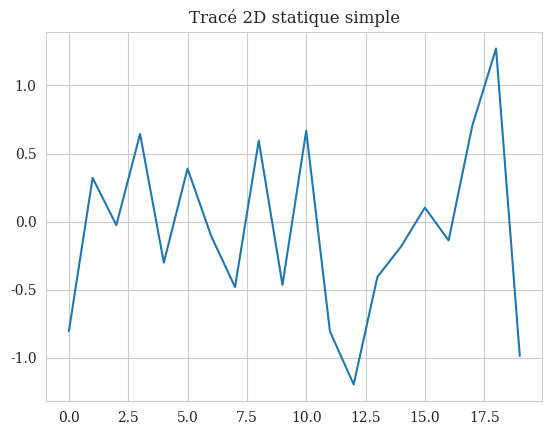
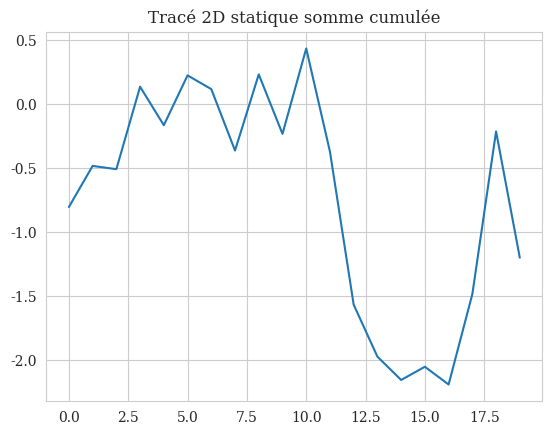
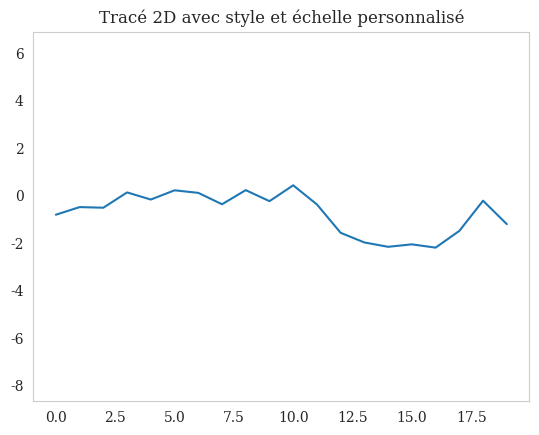
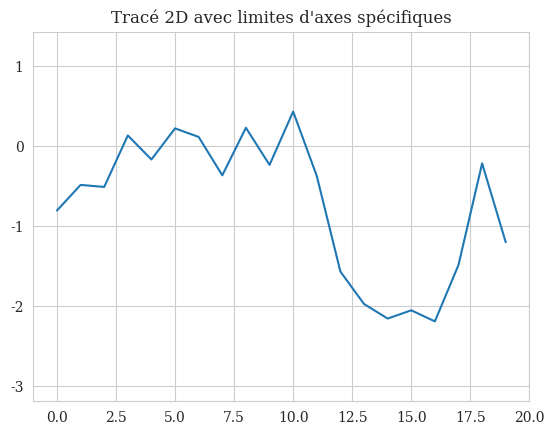
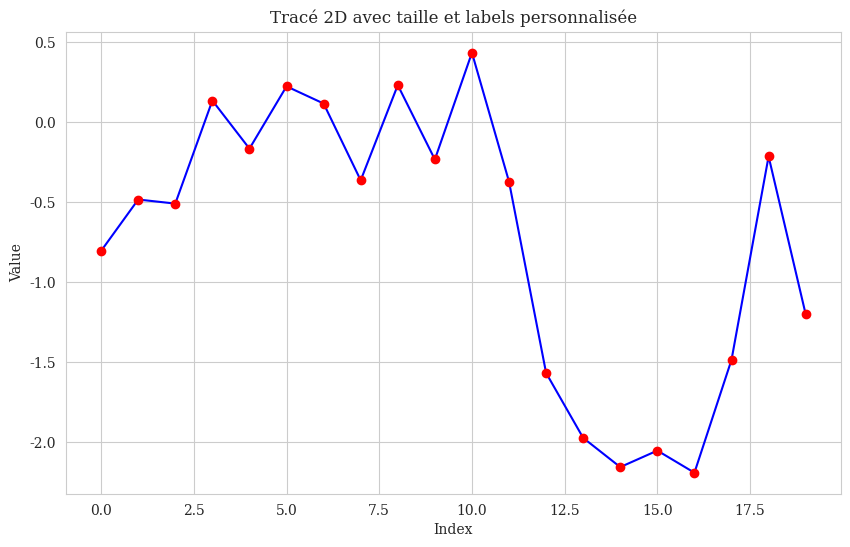
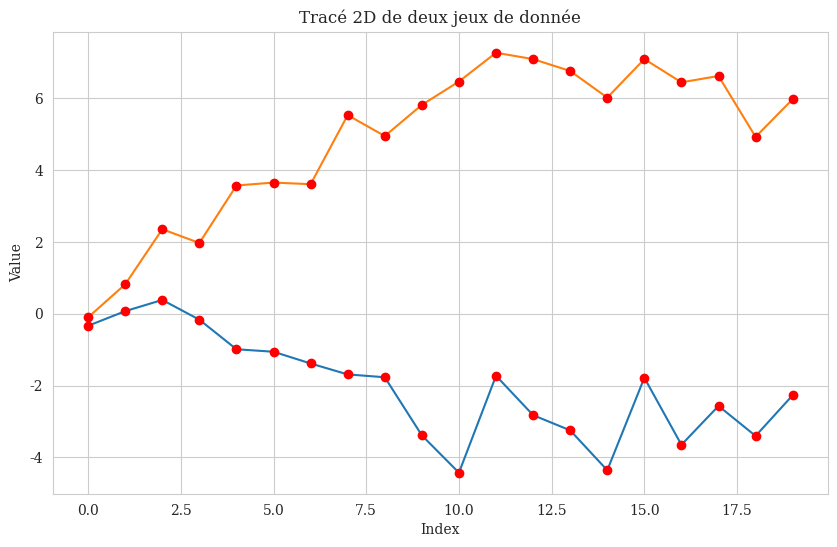
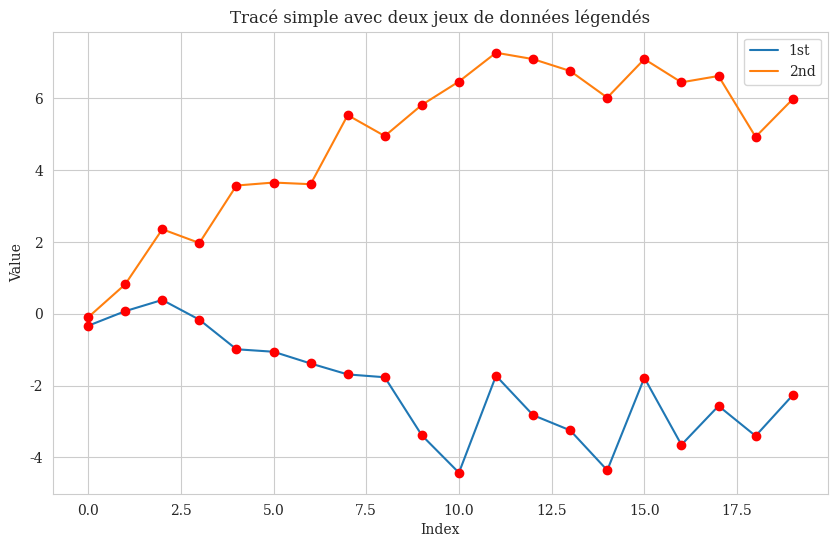
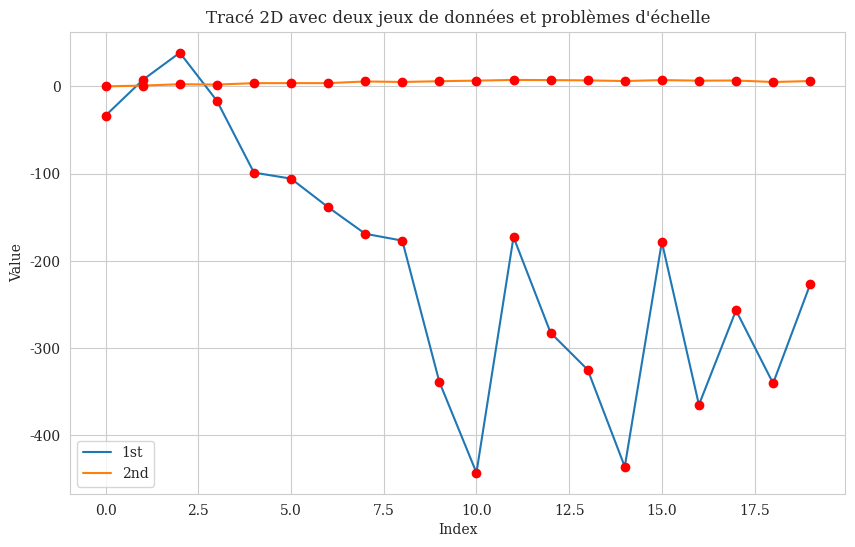
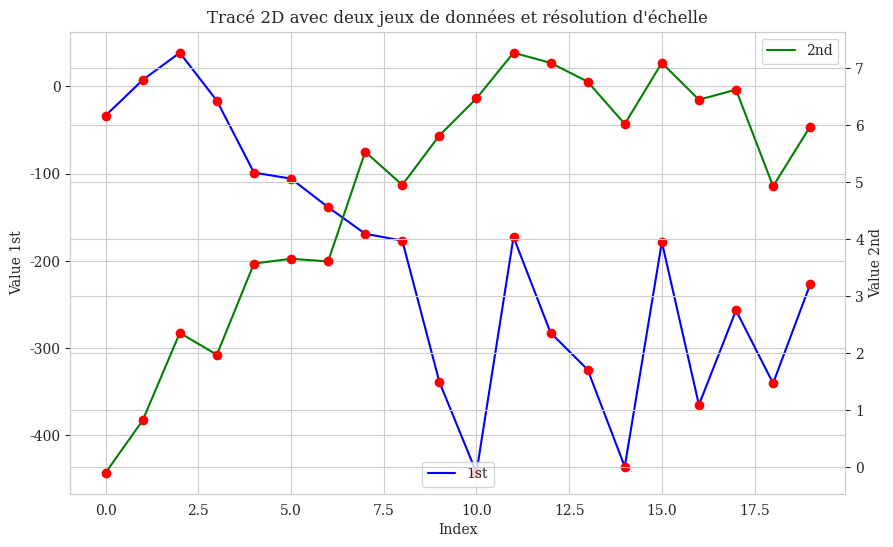
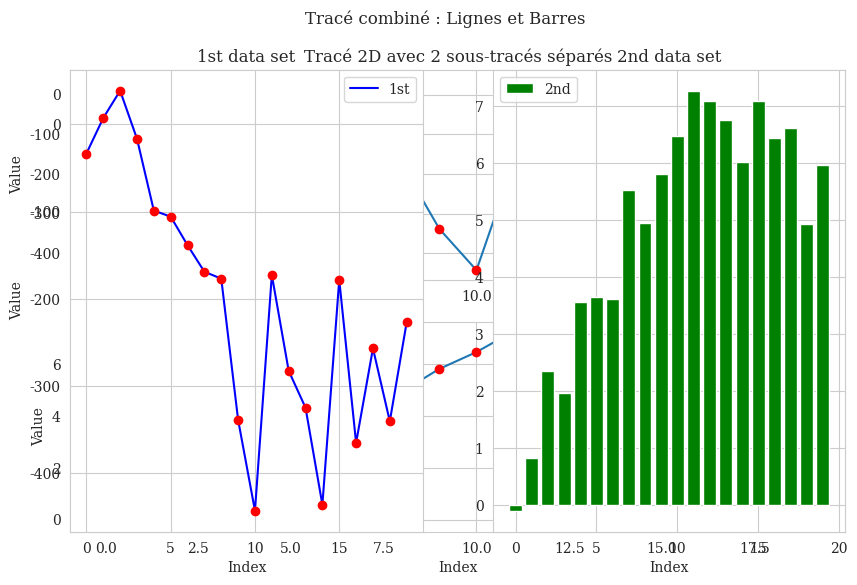
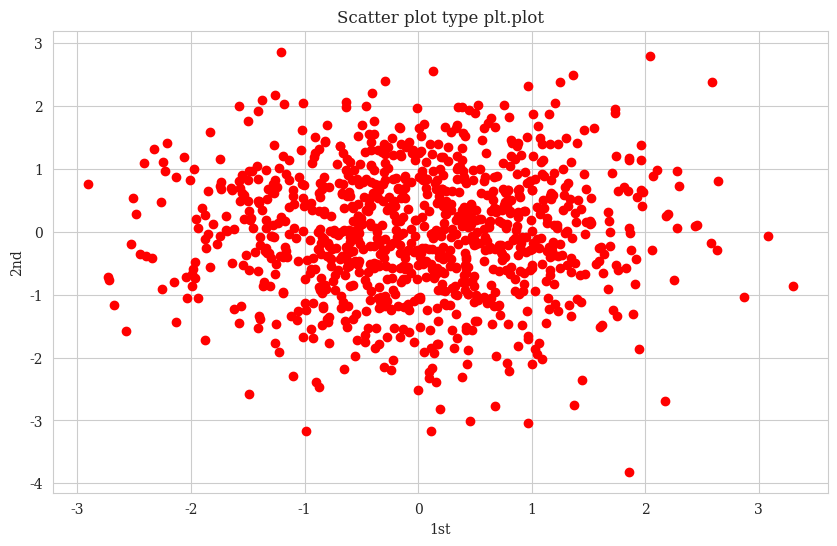
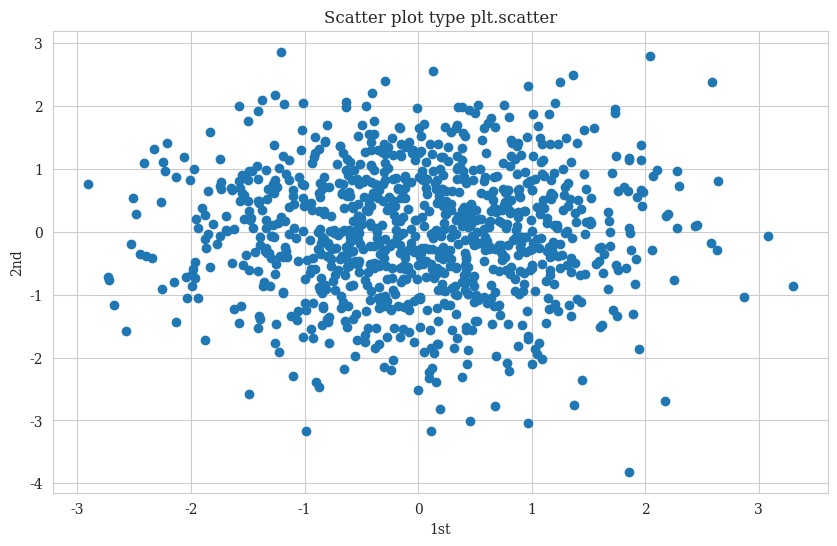
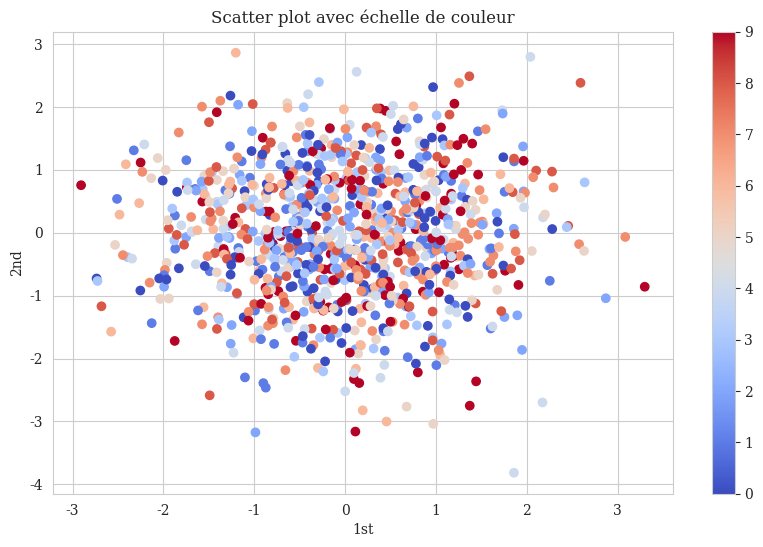
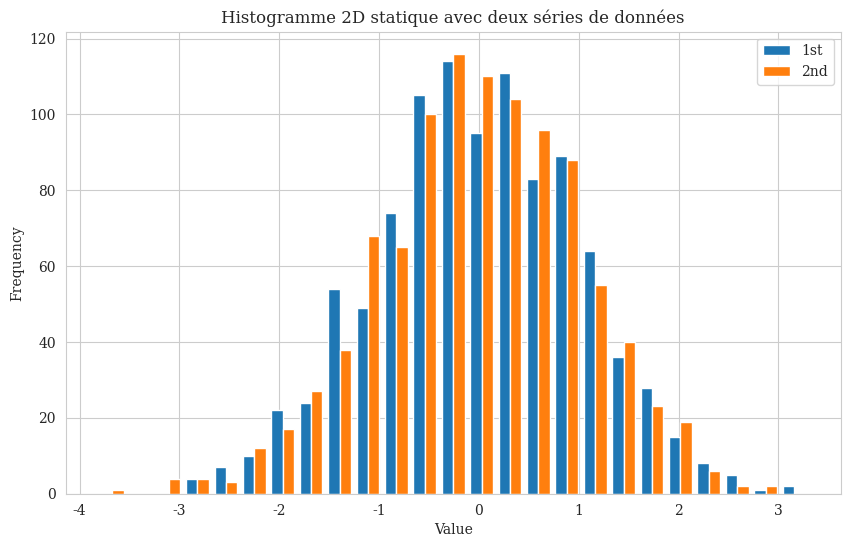
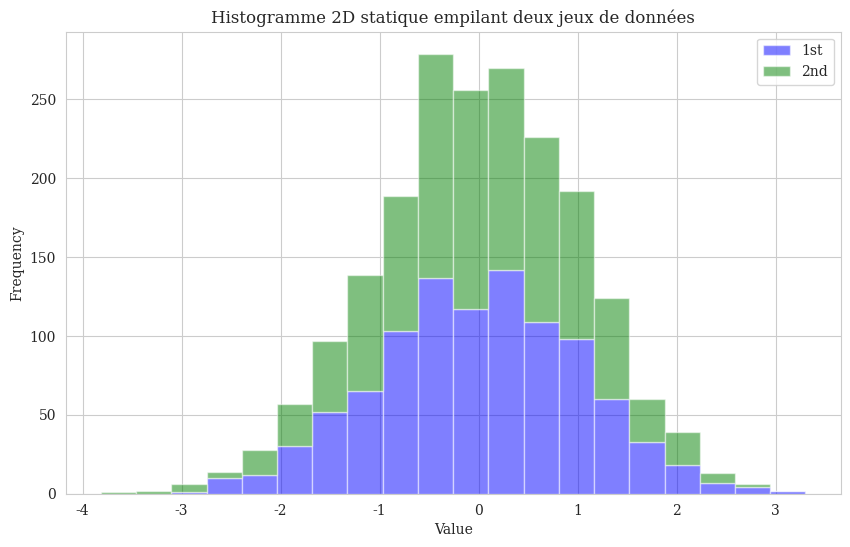
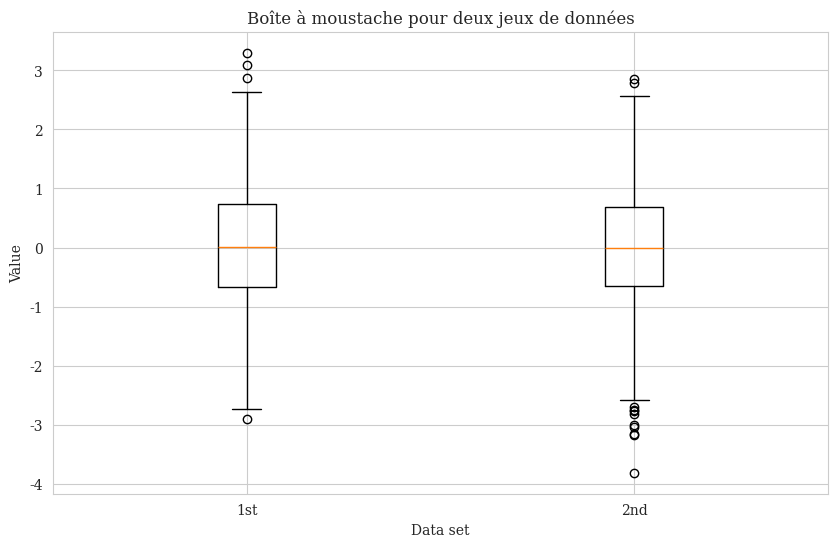

These figures' Python source, in order:
#
#
# Tests tracés 2D statiques avec Matplotlib
#
#
#

### Importation des bibliothèques nécessaires ###
import matplotlib as mpl                                                 # Matplotilib pour les tracés
import matplotlib.pyplot as plt                                          # Module pyplot pour les tracés
import seaborn as sns                                                    # Seaborn pour le style des tracés
import numpy as np                                                       # NumPy pour les calculs numériques



### Configuration du style des tracés ###
sns.set_style("whitegrid")                                               # Style avec grille blanche
mpl.rcParams['font.family'] = 'serif'                                    # Police avec empattements


### Création de données aléatoires et des axes ###
np.random.seed(1000)                                                     # Ajout d'une graine pour la reproductibilité
y = np.random.standard_normal(20)                                        # Ajout des valeurs y en données aléatoires
x = np.arange(len(y))                                                    # Ajout des valeurs x correspondant aux indices des données y


### Tracés 2D statiques simple ###
plt.figure()                                                             # Création d'une nouvelle figure
plt.plot(x, y)                                                           # Tracé 2D statiquesimple
plt.title('Tracé 2D statique simple')                                    # Titre du graphique 
plt.show()


### Tracé 2D statique somme cumulée ###
plt.figure()                                                             # Création d'une nouvelle figure
plt.plot(y.cumsum())                                                     # Tracé de la somme cumulée des données aléatoires 
plt.title('Tracé 2D statique somme cumulée')                             # Titre du graphique
plt.show()


### Tracé 2D avec style et échelle personnalisé ### 
plt.figure()                                                             # Création d'une nouvelle figure
plt.plot(y.cumsum())                                                     # Tracé avec style personnalisé de la grille et de l'échelle
plt.grid(False)                                                          # Désactive la grille
plt.axis('equal')                                                        # Mêmes échelles pour x et y
plt.title('Tracé 2D avec style et échelle personnalisé')                 # Titre du graphique
plt.show()


### Tracé 2D avec limites d'axes spécifiques ###
plt.figure()                                                             # Création d'une nouvelle figure
plt.plot(y.cumsum())                                                     # Tracé avec style personnalisé avec limites x et y
plt.xlim(-1, 20)                                                         # Limites de l'axe x
plt.ylim(np.min(y.cumsum()) -1, 
         np.max(y.cumsum()) +1)                                          # Limites de l'axe y
plt.title("Tracé 2D avec limites d'axes spécifiques")                    # Titre du graphique
plt.show()


### Tracé 2D avec taille et labels personnalisée ###
plt.figure(figsize=(10, 6))                                              # Taille de la figure
plt.plot(y.cumsum(), 'b', lw=1.5)                                        # Tracé avec taille personnalis
plt.plot(y.cumsum(), 'ro')                                               # Points rouges
plt.xlabel('Index')                                                      # Label axe x
plt.ylabel('Value')                                                      # Label axe y
plt.title('Tracé 2D avec taille et labels personnalisée')                # Titre du graphique
plt.show() 


### Tracé 2D de deux jeux de données ###
y = np.random.standard_normal((20, 2)).cumsum(axis=0)                    # Données aléatoires pour deux séries cumulées
plt.figure(figsize=(10, 6))                                              # Taille de la figure
plt.plot(y, lw=1.5)                                                      # Tracé avec taille personnalisée
plt.plot(y, 'ro')                                                        # Points rouges
plt.xlabel('Index')                                                      # Label axe x
plt.ylabel('Value')                                                      # Label axe y
plt.title('Tracé 2D de deux jeux de donnée')                             # Titre du graphique
plt.show()


### Tracé 2D avec deux jeux de données avec légende ###
plt.figure(figsize=(10, 6))                                              # Taille de la figure
plt.plot(y[:, 0], lw=1.5, label='1st')                                   # Tracé avec taille personnalisée
plt.plot(y[:, 1], lw=1.5, label='2nd')                                   # Tracé avec taille personnalisée
plt.plot(y, 'ro')                                                        # Points rouges
plt.legend(loc=0)                                                        # Légende automatique
plt.xlabel('Index')                                                      # Label axe x
plt.ylabel('Value')                                                      # Label axe y
plt.title('Tracé simple avec deux jeux de données légendés')             # Titre du graphique
plt.show()


### Tracé 2D avec plusieurs série avec légende et échelle différente ###
y[:, 0] = y[:, 0] * 100                                                  # Redimensionnement de la première série pour créer un problème d'échelle
plt.figure(figsize=(10, 6))                                              # Taille de la figure
plt.plot(y[:, 0], lw=1.5, label='1st')                                   # label de sous jeu de données
plt.plot(y[:, 1], lw=1.5, label='2nd')                                   # label de sous jeu de données
plt.plot(y, 'ro')                                                        # Points rouges
plt.legend(loc=0)                                                        # Légende automatique
plt.xlabel('Index')                                                      # Label axe x
plt.ylabel('Value')                                                      # Label axe y
plt.title('Tracé 2D avec deux jeux de données et problèmes d\'échelle')  # Titre du graphique
plt.show()
# Pour résoudre le problème d'échelle, on utilise un second axe y #
fig, ax1 = plt.subplots(figsize=(10, 6))                                 # Taille de la figure
plt.plot(y[:, 0], 'b', lw=1.5, label='1st')                              # Tracé avec taille personnalisée
plt.plot(y[:, 0], 'ro')                                                  # Points rouges
plt.legend(loc=8)                                                        # Légende automatique
plt.xlabel('Index')                                                      # Label axe x
plt.ylabel('Value 1st')                                                  # Label axe y
plt.title('Tracé 2D avec deux jeux de données et résolution d\'échelle') # Titre du graphique
ax2 = ax1.twinx()                                                        # Création d'un second axe y
plt.plot(y[:, 1], 'g', lw=1.5, label='2nd')                              # Tracé avec taille personnalisée
plt.plot(y[:, 1], 'ro')                                                  # Points rouges
plt.legend(loc=0)                                                        # Légende automatique
plt.ylabel('Value 2nd')                                                  # Label axe y
plt.show()


### Tracé 2D avec 2 sous-tracés séparés ###
plt.figure(figsize=(10, 6))
plt.subplot(211)                                                         # Création du premier sous-tracé
plt.plot(y[:, 0], lw=1.5, label='1st')                                   # Tracé avec taille personnalisée
plt.plot(y[:, 0], 'ro')                                                  # Points rouges
plt.legend(loc=0)                                                        # Légende automatique
plt.ylabel('Value')                                                      # Label axe y
plt.title('Tracé 2D avec 2 sous-tracés séparés')                         # Titre du graphique
plt.subplot(212)                                                         # Création du second sous-tracé
plt.plot(y[:, 1], lw=1.5, label='2nd')                                   # Tracé avec taille personnalisée
plt.plot(y[:, 1], 'ro')                                                  # Points rouges 
plt.legend(loc=0)                                                        # Légende automatique
plt.xlabel('Index')                                                      # Label axe x
plt.ylabel('Value')                                                      # Label axe y
plt.show()


### Tracé combinant des lignes et des barres d'histogramme ###
plt.subplot(121)                                                         # Création du premier sous-tracé
plt.plot(y[:, 0], 'b', lw=1.5, label='1st')                              # Tracé avec taille personnalisée
plt.plot(y[:, 0], 'ro')                                                  # Points rouges
plt.legend(loc=0)                                                        # Légende automatique
plt.xlabel('Index')                                                      # Label axe x  
plt.ylabel('Value')                                                      # Label axe y
plt.title('1st data set')                                                # Titre du graphique
plt.subplot(122)                                                         # Création du second sous-tracé
plt.bar(np.arange(len(y)), y[:, 1], color='g', label='2nd')              # Création d'un sous-tracé type histogramme
plt.legend(loc=0)                                                        # Légende automatique
plt.xlabel('Index')                                                      # Label axe x
plt.title('2nd data set')                                                # Titre du graphique
plt.suptitle('Tracé combiné : Lignes et Barres')                         # Titre global de la figure
plt.show()


### Scatter plot 2D statique (nuage de points) avec plt.plot ###
y = np.random.standard_normal((1000, 2))                                 # Données aléatoires pour le scatter plot
plt.figure(figsize=(10, 6))                                              # Taille de la figure
plt.plot(y[:, 0], y[:, 1], 'ro')                                         # Tracé du scatter plot avec points rouges et transparence
plt.xlabel('1st')                                                        # Label axe x
plt.ylabel('2nd')                                                        # Label axe y
plt.title('Scatter plot type plt.plot')                                  # Titre du graphique
plt.show()


### Scatter plot 2D statique (nuage de points) avec plt.scatter ###
plt.figure(figsize=(10, 6))                                              # Taille de la figure
plt.scatter(y[:, 0], y[:, 1], marker='o')                                # Tracé du scatter plot avec points bleus et transparence
plt.xlabel('1st')                                                        # Label axe x
plt.ylabel('2nd')                                                        # Label axe y
plt.title('Scatter plot type plt.scatter')                               # Titre du graphique
plt.show()


### Scatter plot 2D statique (nuage de points) avec une troisième dimension ###
c = np.random.randint(0, 10, len(y))                                     # Création d'une troisième dimension pour la couleur des points
plt.figure(figsize=(10, 6))                                              # Taille de la figure
plt.scatter(y[:, 0], y[:, 1],
            c=c,
            cmap='coolwarm',
            marker='o')                                                  # Tracé du scatter plot avec points colorés selon une échelle
plt.colorbar()                                                           # Ajout de la barre de couleur
plt.xlabel('1st')                                                        # Label axe x
plt.ylabel('2nd')                                                        # Label axe y
plt.title('Scatter plot avec échelle de couleur')                        # Titre du graphique
plt.show()


### Histogramme 2D statique avec deux séries de données ###
plt.figure(figsize=(10, 6))                                              # Taille de la figure
plt.hist(y, label=['1st', '2nd'], bins=25)                               # Tracé de l'histogramme avec deux séries de données
plt.legend(loc=0)                                                        # Légende automatique
plt.xlabel('Value')                                                      # Label axe x
plt.ylabel('Frequency')                                                  # Label axe y
plt.title('Histogramme 2D statique avec deux séries de données')         # Titre du graphique
plt.show()

# liste des paramètres que plt.hist peut prendre :
# plt.hist(x,                                                            # Données à tracer
#          bins=10,                                                      # Nombre de bacs
#          range=None,                                                   # Plage des valeurs 
#          density=False,                                                # Normalisation de l'histogramme
#          weights=None,                                                 # Poids pour chaque valeur
#          cumulative=False,                                             # Histogramme cumulatif
#          bottom=None,                                                  # Position de base des barres
#          histtype='bar',                                               # Type d'histogramme : 'bar', 'barstacked', 'step', 'stepfilled'
#          align='mid',                                                  # Alignement des barres : 'left', 'center', 'right'
#          orientation='vertical',                                       # Orientation des barres : 'vertical', 'horizontal'
#          rwidth=None,                                                  # Largeur relative des barres
#          log=False,                                                    # Échelle logarithmique
#          color=None,                                                   # Couleur des barres
#          label=None,                                                   # Labels pour la légende
#          stacked=False,                                                # Histogramme empilé
#          hold=None,                                                    # Maintien du tracé précédent (déprécié)
#          **kwargs)                                                     # Autres arguments optionnels


### Histogramme 2D statique empilant deux jeux de données ###
plt.figure(figsize=(10, 6))                                              # Taille de la figure
plt.hist(y, 
         label=['1st', '2nd'], 
         color=['b', 'g'], 
         stacked=True, 
         bins=20, 
         alpha=0.5)                                                      # Tracé de l'histogramme empilé avec deux séries de données
plt.legend(loc=0)                                                        # Légende automatique
plt.xlabel('Value')                                                      # Label axe x
plt.ylabel('Frequency')                                                  # Label axe y
plt.title('Histogramme 2D statique empilant deux jeux de données')       # Titre du graphique
plt.show()


### Boîte à moustache (boxplot) pour deux jeux de données ###
fig, ax = plt.subplots(figsize=(10, 6))                                  # Taille de la figure
plt.boxplot(y)                                                           # Tracé de la boîte à moustache
plt.setp(ax, xticklabels=['1st', '2nd'])                                 # Labels des axes x
plt.xlabel('Data set')                                                   # Label axe x
plt.ylabel('Value')                                                      # Label axe y
plt.title('Boîte à moustache pour deux jeux de données')                 # Titre du graphique
plt.show()
# Les ronds indiquent les valeurs aberrantes (outliers) dans le boxplot. 


### Tracé d'une fonction exponentielle ave la zone d'intégrale et les labels LaTeX ###

# Définition de la fonction exponentielle et des limites de l'intégrale #
def func(x):                                                             # Définition de la fonction exponentielle
    return 0.5 * np.exp(x) + 1                                           # Fonction exponentielle
a, b = 0.5, 1.5                                                          # Limites de l'intégrale
x = np.linspace(0, 2)                                                    # Valeur x du tracé 
y = func(x)                                                              # Valeur y du tracé
Ix = np.linspace(a, b)                                                   # Valeur de x pour les limites de l'intégrale
Iy = func(Ix)                                                            # Valeur de y pour les limmites de l'intégrale
verts = [(a, 0)] + list(zip(Ix,Iy)) + [(b, 0)]                           # Objet de type liste contenant plusieurs tuples (x,y) pour les coordonées du polygone


# Tracé de la fonction exponentielle #
from matplotlib.patches import Polygon                                   # Importation de l'objet Polygon pour le tracé de la zone d'intégrale

# Création de la figure et du tracé #
fig, ax = plt.subplots(figsize=(10, 6))                                  # Création de la figure et des axes
plt.plot(x, y, 'b', linewidth=2)                                         # Tracé des valeurs de la fonction par un trait bleu
plt.ylim(bottom=0)                                                       # Définition de la valeur y minimale pour l'axe des ordonnées
poly = Polygon(verts, facecolor='0.7', edgecolor='0.5')                  # Tracé en gris du polygone de la zone d'intégrale
ax.add_patch(poly)                                                       # Ajout du polygone au tracé
plt.text(0.5 * (a+b), 1, r'$\int_a^b f(x)\mathrm{d}x$', 
         horizontalalignment='center', fontsize=20)                      # Ajout de la formule d'intégrale en LaTeX dans le tracé 
plt.figtext(0.9, 0.075, '$x$')                                           # Ajout des labels d'axes 
plt.figtext(0.075, 0.9, '$f(x)$')                                        # Ajout des labels d'axes  
ax.set_xticks((a, b))                                                    # Ajout des lables x 
ax.set_xticklabels(('$a$', '$b$'))                                       # Ajout des lables x 
ax.set_yticks([func(a), func(b)])                                        # Ajout des lables y
ax.set_yticklabels(('$f(a)$', '$f(b)$'))                                 # Ajout des lables y
plt.title('Tracé d\'une fonction exponentielle avec intégrale')          # Titre du graphique
plt.show()
